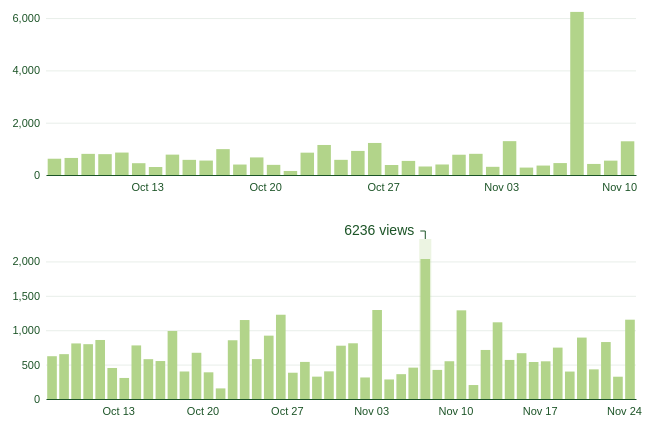
D3 v6 page, settled after 360 driven frames (6 s of simulated time); the page loaded 1 data file(s).


// ── script.js
async function drawDashboard() {
  const dataset = await d3.csv('../data_outliers.csv');
  const dateParser = d3.timeParse('%d-%m-%Y');
  const xAccessor = d => dateParser(d.date);
  const yAccessor = d => parseInt(d.views);

  function drawOutliers(data) {
    const dimensions = {
      width: 650,
      height: 200,
      margin: {
        top: 10,
        right: 10,
        bottom: 20,
        left: 50,
      },
    };

    dimensions.boundedWidth =
      dimensions.width - (dimensions.margin.left + dimensions.margin.right);
    dimensions.boundedHeight =
      dimensions.height - (dimensions.margin.top + dimensions.margin.bottom);

    const xScale = d3
      .scaleTime()
      .domain([
        d3.min(data, xAccessor),
        d3.timeDay.offset(d3.max(data, xAccessor), 1),
      ])
      .range([0, dimensions.boundedWidth]);

    const yScale = d3
      .scaleLinear()
      .domain([d3.max(data, yAccessor), 0])
      .range([0, dimensions.boundedHeight])
      .nice();

    const wrapper = d3
      .select('#wrapper')
      .append('svg')
      .attr('width', dimensions.width)
      .attr('height', dimensions.height);

    const bounds = wrapper
      .append('g')
      .style(
        'transform',
        `translate(${dimensions.margin.left}px, ${dimensions.margin.top}px)`
      );

    const axisGroup = bounds.append('g');
    const barsGroup = bounds.append('g');

    const barTotalWidth =
      xScale(xAccessor(dataset[1])) - xScale(xAccessor(dataset[0]));
    const barPadding = barTotalWidth * 0.1;
    const barWidth = barTotalWidth - barPadding * 2;

    const barGroups = barsGroup
      .selectAll('g')
      .data(data)
      .enter()
      .append('g')
      .attr(
        'transform',
        d => `translate(${xScale(xAccessor(d)) + barPadding} 0)`
      );

    barGroups
      .append('rect')
      .attr('fill', '#b2d48a')
      .attr('width', barWidth)
      .attr('y', d => yScale(yAccessor(d)))
      .attr('height', d => dimensions.boundedHeight - yScale(yAccessor(d)));

    const xAxisGenerator = d3
      .axisBottom()
      .scale(xScale)
      .ticks(5)
      .tickSize(0)
      .tickPadding(8);
    const yAxisGenerator = d3
      .axisLeft()
      .scale(yScale)
      .ticks(4)
      .tickSize(0)
      .tickPadding(6);

    axisGroup
      .append('g')
      .style('transform', `translate(0px, ${dimensions.boundedHeight}px)`)
      .call(xAxisGenerator);

    const yAxis = axisGroup.append('g').call(yAxisGenerator);

    axisGroup.selectAll('text').attr('font-size', 11);

    yAxis.select('path').remove();

    yAxis
      .selectAll('g.tick')
      .append('path')
      .attr('fill', 'none')
      .attr('stroke', 'currentColor')
      .attr('stroke-width', 0.5)
      .attr('opacity', 0.2)
      .attr('d', `M 0 0 H ${dimensions.boundedWidth}`);
  }

  function cropOutliers(data) {
    const dimensions = {
      width: 650,
      height: 200,
      margin: {
        top: 40,
        right: 10,
        bottom: 20,
        left: 50,
      },
    };

    dimensions.boundedWidth =
      dimensions.width - (dimensions.margin.left + dimensions.margin.right);
    dimensions.boundedHeight =
      dimensions.height - (dimensions.margin.top + dimensions.margin.bottom);

    const xScale = d3
      .scaleTime()
      .domain([
        d3.min(data, xAccessor),
        d3.timeDay.offset(d3.max(data, xAccessor), 1),
      ])
      .range([0, dimensions.boundedWidth]);

    const mean = d3.mean(data, yAccessor);
    const standardDeviation = d3.deviation(data, yAccessor);
    const upperThreshold = mean + 1.5 * standardDeviation;

    const outliers = data.filter(d => yAccessor(d) > upperThreshold)
    const yScale = d3
      .scaleLinear()
      .domain([upperThreshold, 0])
      .range([0, dimensions.boundedHeight])
      .clamp(true);

    const wrapper = d3
      .select('#wrapper')
      .append('svg')
      .attr('width', dimensions.width)
      .attr('height', dimensions.height);

    const bounds = wrapper
      .append('g')
      .style(
        'transform',
        `translate(${dimensions.margin.left}px, ${dimensions.margin.top}px)`
      );

    const axisGroup = bounds.append('g');
    const barsGroup = bounds.append('g');
    const outliersGroup = bounds.append('g')

    const barTotalWidth =
      xScale(xAccessor(dataset[1])) - xScale(xAccessor(dataset[0]));
    const barPadding = barTotalWidth * 0.1;
    const barWidth = barTotalWidth - barPadding * 2;

    const barGroups = barsGroup
      .selectAll('g')
      .data(data)
      .enter()
      .append('g')
      .attr(
        'transform',
        d => `translate(${xScale(xAccessor(d)) + barPadding} 0)`
      );

    barGroups
      .append('rect')
      .attr('fill', '#b2d48a')
      .attr('width', barWidth)
      .attr('y', d => yScale(yAccessor(d)))
      .attr('height', d => dimensions.boundedHeight - yScale(yAccessor(d)));

    const outlierGroups = outliersGroup
      .selectAll('g')
      .data(outliers)
      .enter()
      .append('g')
      .attr(
        'transform',
        d => `translate(${xScale(xAccessor(d))} 0)`
      );

    outlierGroups
      .append('rect')
      .attr('fill', '#b2d48a')
      .attr('width', barTotalWidth)
      .attr('y', -dimensions.margin.top / 2)
      .attr('height', dimensions.boundedHeight + dimensions.margin.top / 2)
      .attr('opacity', 0.25)

    outlierGroups
      .append('text')
      .text(d => `${yAccessor(d)} views`)
      .attr('font-size', 14)
      .attr('x', -5)
      .attr('y', -dimensions.margin.top + 16)
      .attr('text-anchor', 'end')


      outlierGroups
      .append('path')
      .attr('fill', 'none')
      .attr('stroke', 'currentColor')
      .attr('stroke-width', 1)
      .attr('d', `M ${barTotalWidth / 2} ${-dimensions.margin.top / 2} v -8 h -5`);

    const xAxisGenerator = d3
      .axisBottom()
      .scale(xScale)
      .ticks(5)
      .tickSize(0)
      .tickPadding(8);
    const yAxisGenerator = d3
      .axisLeft()
      .scale(yScale)
      .ticks(4)
      .tickSize(0)
      .tickPadding(6);

    axisGroup
      .append('g')
      .style('transform', `translate(0px, ${dimensions.boundedHeight}px)`)
      .call(xAxisGenerator);

    const yAxis = axisGroup.append('g').call(yAxisGenerator);

    axisGroup.selectAll('text').attr('font-size', 11);

    yAxis.select('path').remove();

    yAxis
      .selectAll('g.tick')
      .append('path')
      .attr('fill', 'none')
      .attr('stroke', 'currentColor')
      .attr('stroke-width', 0.5)
      .attr('opacity', 0.2)
      .attr('d', `M 0 0 H ${dimensions.boundedWidth}`);
  }

  drawOutliers(dataset.slice(0, 35));
  cropOutliers(dataset);
}

drawDashboard();


### data: ../data_outliers.csv
date, views, articles
07-10-2019, 622, 9
08-10-2019, 652, 12
09-10-2019, 808, 21
10-10-2019, 797, 10
11-10-2019, 858, 13
12-10-2019, 451, 3
13-10-2019, 306, 18
14-10-2019, 779, 15
15-10-2019, 579, 8
16-10-2019, 552, 21
17-10-2019, 989, 13
18-10-2019, 400, 14
19-10-2019, 672, 17
20-10-2019, 388, 16
21-10-2019, 154, 7
22-10-2019, 854, 20
23-10-2019, 1148, 19
24-10-2019, 580, 5
25-10-2019, 921, 2
26-10-2019, 1225, 12
27-10-2019, 382, 2
28-10-2019, 539, 2
29-10-2019, 325, 19
30-10-2019, 402, 10
31-10-2019, 775, 3
01-11-2019, 810, 19
02-11-2019, 313, 15
03-11-2019, 1294, 11
04-11-2019, 284, 11
05-11-2019, 361, 5
06-11-2019, 456, 16
07-11-2019, 6236, 8
08-11-2019, 423, 5
09-11-2019, 549, 15
10-11-2019, 1289, 9
11-11-2019, 203, 7
12-11-2019, 713, 17
13-11-2019, 1115, 9
14-11-2019, 568, 14
15-11-2019, 666, 3
16-11-2019, 538, 13
17-11-2019, 548, 19
18-11-2019, 747, 18
19-11-2019, 399, 14
20-11-2019, 893, 13
21-11-2019, 431, 16
22-11-2019, 828, 15
23-11-2019, 324, 12
24-11-2019, 1153, 21